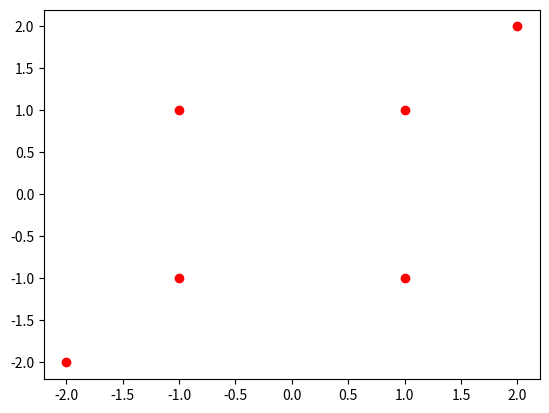

This figure's Python source: (Note: this script raises an exception after producing the figure.)
import copy
from math import exp
import matplotlib.pyplot as plt
LINEAR = "linear"
POLYNOMIAL = "polynomial"
GAUSSIAN = "gaussian"
EXPONENTIAL = "exponential"
LAPLICAN = "laplacian"


class SVM:
    @staticmethod
    def multiply_vector(X, Y):
        if len(X) != len(Y):
            raise ValueError("X and Y should be the same size")
        result = 0
        for i in range(len(X)):
            result += X[i] * Y[i]
        return result

    @staticmethod
    def euclidean_distance(X, Y):
        vector = [(x - y) ** 2 for x, y in (X, Y)]
        return sum(vector) ** 0.5

    @staticmethod
    def minor(X, i, j):
        result = []
        for i1, x in enumerate(X):
            if i1 == i:
                continue
            temp = []
            for j1, y in enumerate(x):
                if j1 == j:
                    continue
                temp.append(y)
            result.append(temp)
        return result

    @staticmethod
    def determinant(X):
        assert X, list
        size = len(X[0])
        for x in X:
            assert x, list
            if len(x) != size:
                raise ValueError("Wrong matrix")
        if len(X) == 1:
            return X[0][0]
        result = 0
        for i in range(len(X)):
            result += ((-1) ** i) * X[0][i] * SVM.determinant(SVM.minor(X, 0, i))
        return result

    @staticmethod
    def solve_gauss_jordan(X):
        matrix = copy.deepcopy(X)
        for i in range(len(matrix)):
            mul = matrix[i][i]
            if mul == 0:
                print(matrix)
            for j in range(i, len(matrix[i])):
                matrix[i][j] /= mul
            for k in range(i + 1, len(matrix)):
                mul = matrix[k][i]
                result = 0
                for j in range(i, len(matrix[i])):
                    matrix[k][j] -= matrix[i][j] * mul
                    result += matrix[k][j] ** 2
        matrix = [list(reversed(equation)) for equation in reversed(matrix)]
        result = []
        for i in range(len(matrix)):
            result.append(matrix[i][0] / matrix[i][i + 1])
            for j in range(i, len(matrix)):
                matrix[j][0] -= result[i] * matrix[j][i + 1]
                matrix[j][i + 1] = 0
        return list(reversed(result))

    @staticmethod
    def crammer_matrix(X, j):
        assert X, list
        for x in X:
            assert x, list
            if len(x) != len(X) + 1:
                raise ValueError("Wrong matrix size")
        result = []
        for i1 in range(len(X)):
            temp = []
            for j1 in range(len(X)):
                temp.append(X[i1][j1] if j1 != j else X[i1][len(X)])
            result.append(temp)
        return result

    @staticmethod
    def crammer_main_matrix(X, *p):
        assert X, list
        for x in X:
            assert x, list
            if len(x) != len(X) + 1:
                raise ValueError("Wrong matrix size")
        return [x[:-1] for x in X]

    @staticmethod
    def solve_crammer(X):
        main = SVM.crammer_main_matrix(X)
        result = []
        determinant = SVM.determinant(main)
        if determinant == 0:
            return SVM.solve_gauss_jordan(X)
        for i in range(len(X)):
            result.append(SVM.determinant(SVM.crammer_matrix(X, i)) / determinant)
        return result

    @staticmethod
    def linear_kernel(X, Y, c=0, *p):
        return SVM.multiply_vector(X, Y) + c

    @staticmethod
    def polynomial_kernel(X, Y, c=0, alpha=0, d=2, *p):
        return (SVM.multiply_vector([alpha * x for x in X], Y) + c) ** d

    @staticmethod
    def gaussian_kernel(X, Y, sigma=1, *p):
        return exp(-(SVM.euclidean_distance(X, Y) ** 2) / (2 * (sigma ** 2)))

    @staticmethod
    def exponential_kernel(X, Y, sigma=1, *p):
        return exp(-(SVM.euclidean_distance(X, Y)) / (2 * (sigma ** 2)))

    @staticmethod
    def laplacian_kernel(X, Y, sigma, *p):
        return exp(-(SVM.euclidean_distance(X, Y)) / sigma)

    kernel_types = {"linear": linear_kernel, "polynomial": polynomial_kernel, "gaussian": gaussian_kernel,
                    "exponential": exponential_kernel, "laplacian": laplacian_kernel}

    def __init__(self, kernel_type, params, X, Y, c, crutch=True):
        assert X, list
        for x in X:
            assert x, list
        assert Y, list
        for y in Y:
            assert y, list
        if len(X) != len(Y):
            raise ValueError("X and Y should be the same size")
        self.X = X
        self.Y = Y
        self.params = params
        self.kernel = SVM.kernel_types[kernel_type].__func__
        self.c = c
        self.matrix = []
        for i in range(len(X)):
            alpha = {}
            for j in range(len(X)):
                data = Y[i] * Y[j] * self.kernel(X[i], X[j], *params)
                alpha[j] = data
            h = {0: Y[i]}
            for j in range(1, 2 * len(X) + 1):
                if j == i * 2 + 1:
                    h[j] = -1
                elif j == i * 2 + 2:
                    h[j] = 1
                else:
                    h[j] = 0
            result = 1
            self.matrix.append({"alpha": alpha, "h": h, "result": result, "answer": {"alpha": {}, "h": {}}})
        if not crutch:
            alpha = {n: d for n, d in enumerate(Y)}
            h = {n: 0 for n in range(len(X) * 2 + 1)}
            result = 0
            self.matrix.append({"alpha": alpha, "h": h, "result": result, "answer": {"alpha": {}, "h": {}}})
        self.results = []
        if crutch:
            self.minimize_lagrange()
        else:
            self.find_extremums(self.matrix, 0, self.results)
            self.format_results()
            self.calculate()
            self.find_max()

    def minimize_lagrange(self):
        crammer_matrix = []
        for equasion in self.matrix:
            crammer_line = []
            for value in sorted(equasion["alpha"]):
                crammer_line.append(equasion["alpha"][value])
            crammer_line.append(equasion["result"])
            crammer_matrix.append(crammer_line)
        try:
            self.results = SVM.solve_crammer(crammer_matrix)
        except ZeroDivisionError:
            self.results = self.find_extremumus_borders()

    def find_extremumus_borders(self):
        result = []
        for i in self.X:
            result.append(self.c)
        return result

    def find_extremums(self, matrix, order, results):
        if len(matrix[0]["alpha"]) + len(matrix[0]["h"]) <= len(matrix):
            crammer_matrix = []
            for equation in matrix:
                matrix_line = []
                for coefficient in sorted(equation["alpha"]):
                    matrix_line.append(equation["alpha"][coefficient])
                for coefficient in sorted(equation["h"]):
                    matrix_line.append(equation["h"][coefficient])
                matrix_line.append(equation["result"])
                crammer_matrix.append(matrix_line)
            try:
                answers = SVM.solve_crammer(crammer_matrix)
            except ZeroDivisionError:
                return
            result = {}
            for key in matrix[0]["answer"]:
                result[key] = matrix[0]["answer"][key]
            for key in sorted(matrix[0]["alpha"]):
                result["alpha"][key] = answers.pop(0)
            for key in sorted(matrix[0]["h"]):
                result["h"][key] = answers.pop(0)
            for h in result["h"]:
                if result["h"][h] < 0:
                    return
            for alpha in result["alpha"]:
                if result["alpha"][alpha] < 0 or result["alpha"][alpha] > self.c:
                    return
            results.append(result)
            return
        modified = copy.deepcopy(matrix[:])
        for equation in modified:
            equation["alpha"].pop(order, None)
            equation["answer"]["alpha"][order] = 0
            equation["h"].pop(2 * order + 2, None)
            equation["answer"]["h"][2 * order + 2] = 0
        self.find_extremums(modified, order + 1, results)
        modified = copy.deepcopy(matrix[:])
        for equation in modified:
            equation["alpha"].pop(order, None)
            equation["answer"]["alpha"][order] = self.c
            equation["result"] -= self.c
            equation["h"].pop(2 * order + 1, None)
            equation["answer"]["h"][2 * order + 1] = 0
        self.find_extremums(modified, order + 1, results)
        modified = copy.deepcopy(matrix[:])
        for equation in modified:
            equation["h"].pop(2 * order + 1, None)
            equation["answer"]["h"][2 * order + 1] = 0
            equation["h"].pop(2 * order + 2, None)
            equation["answer"]["h"][2 * order + 2] = 0
        self.find_extremums(modified, order + 1, results)

    def format_results(self):
        new_results = []
        for result in self.results:
            new_result = []
            for value in sorted(result["alpha"]):
                new_result.append(result["alpha"][value])
            new_results.append(new_result)
        self.results = new_results

    def calculate(self):
        new_results = []
        for result in self.results:
            value = 0
            for alpha in result:
                value += alpha
            for i in range(len(result)):
                for j in range(len(result)):
                    value += result[i] * result[j] * self.Y[i] * self.Y[j] * self.kernel(self.X[i], self.X[j], *self.params)
            new_results.append((result, value))
        self.results = new_results

    def find_max(self):
        if len(self.results) == 0:
            return []
        max_val = (self.results[0][0], self.results[0][1])
        for result in self.results:
            if result[1] > max_val[1]:
                max_val = (result[0], result[1])
        self.results = max_val[0]

    def classify(self, vector):
        result = 0
        for i in range(len(self.results)):
            result += self.results[i] * self.Y[i] * self.kernel(self.X[i], vector, *self.params)
        if result < 0:
            return -1
        return 1

    def hyperplane(self):
        pass

    def draw_plots(self):
        if len(self.X[0]) > 2:
            raise ValueError("Only 2d plots is currently supported.")
        plot_data = {"positive": {"x": [], "y": []}, "negative": {"x" :[], "y": []}}
        for x in self.X:
            if self.classify(x) == 1:
                plot_data["positive"]["x"].append(x[0])
                plot_data["positive"]["y"].append(x[1])
            else:
                plot_data["negative"]["x"].append(x[0])
                plot_data["negative"]["y"].append(x[1])
        plt.plot(plot_data["positive"]["x"], plot_data["positive"]["y"], 'ro', plot_data["negative"]["x"],
                 plot_data["negative"]["y"], 'bo')
        shift = [
            0.3 * max((max(plot_data["positive"]["x"]), max(plot_data["negative"]["x"]))) -
            min((min(plot_data["positive"]["x"]), min(plot_data["negative"]["x"]))),
            0.3 * max((max(plot_data["positive"]["y"]), max(plot_data["negative"]["y"]))) -
            min((min(plot_data["positive"]["y"]), min(plot_data["negative"]["y"])))
        ]
        borders = [
            min((min(plot_data["positive"]["x"]), min(plot_data["negative"]["x"]))) - shift[0],
            max((max(plot_data["positive"]["x"]), max(plot_data["negative"]["x"]))) + shift[0],
            min((min(plot_data["positive"]["y"]), min(plot_data["negative"]["y"]))) - shift[1],
            max((max(plot_data["positive"]["y"]), max(plot_data["negative"]["y"]))) + shift[1]
        ]
        plt.axis(borders)
        plt.show()


if __name__ == "__main__":
    svm = SVM(GAUSSIAN, [1, 1, 2], [[-1, -1], [1, 1], [1, -1], [-1, 1], [2, 2], [-2, -2]], [1, 1, 1, 1, -1, -1], 5555)
    print(svm.classify([1, 1]))
    svm.draw_plots()
    print(SVM.solve_gauss_jordan([[1, 2, 3, 4, 1], [2, 3, 4, 8, 2], [3, 51, 5, 6, 3], [7, 12, 6, 7, 4]]))
    print(SVM.solve_crammer([[1, 2, 3, 4, 1], [2, 3, 4, 8, 2], [3, 51, 5, 6, 3], [7, 12, 6, 7, 4]]))
    exit(0)